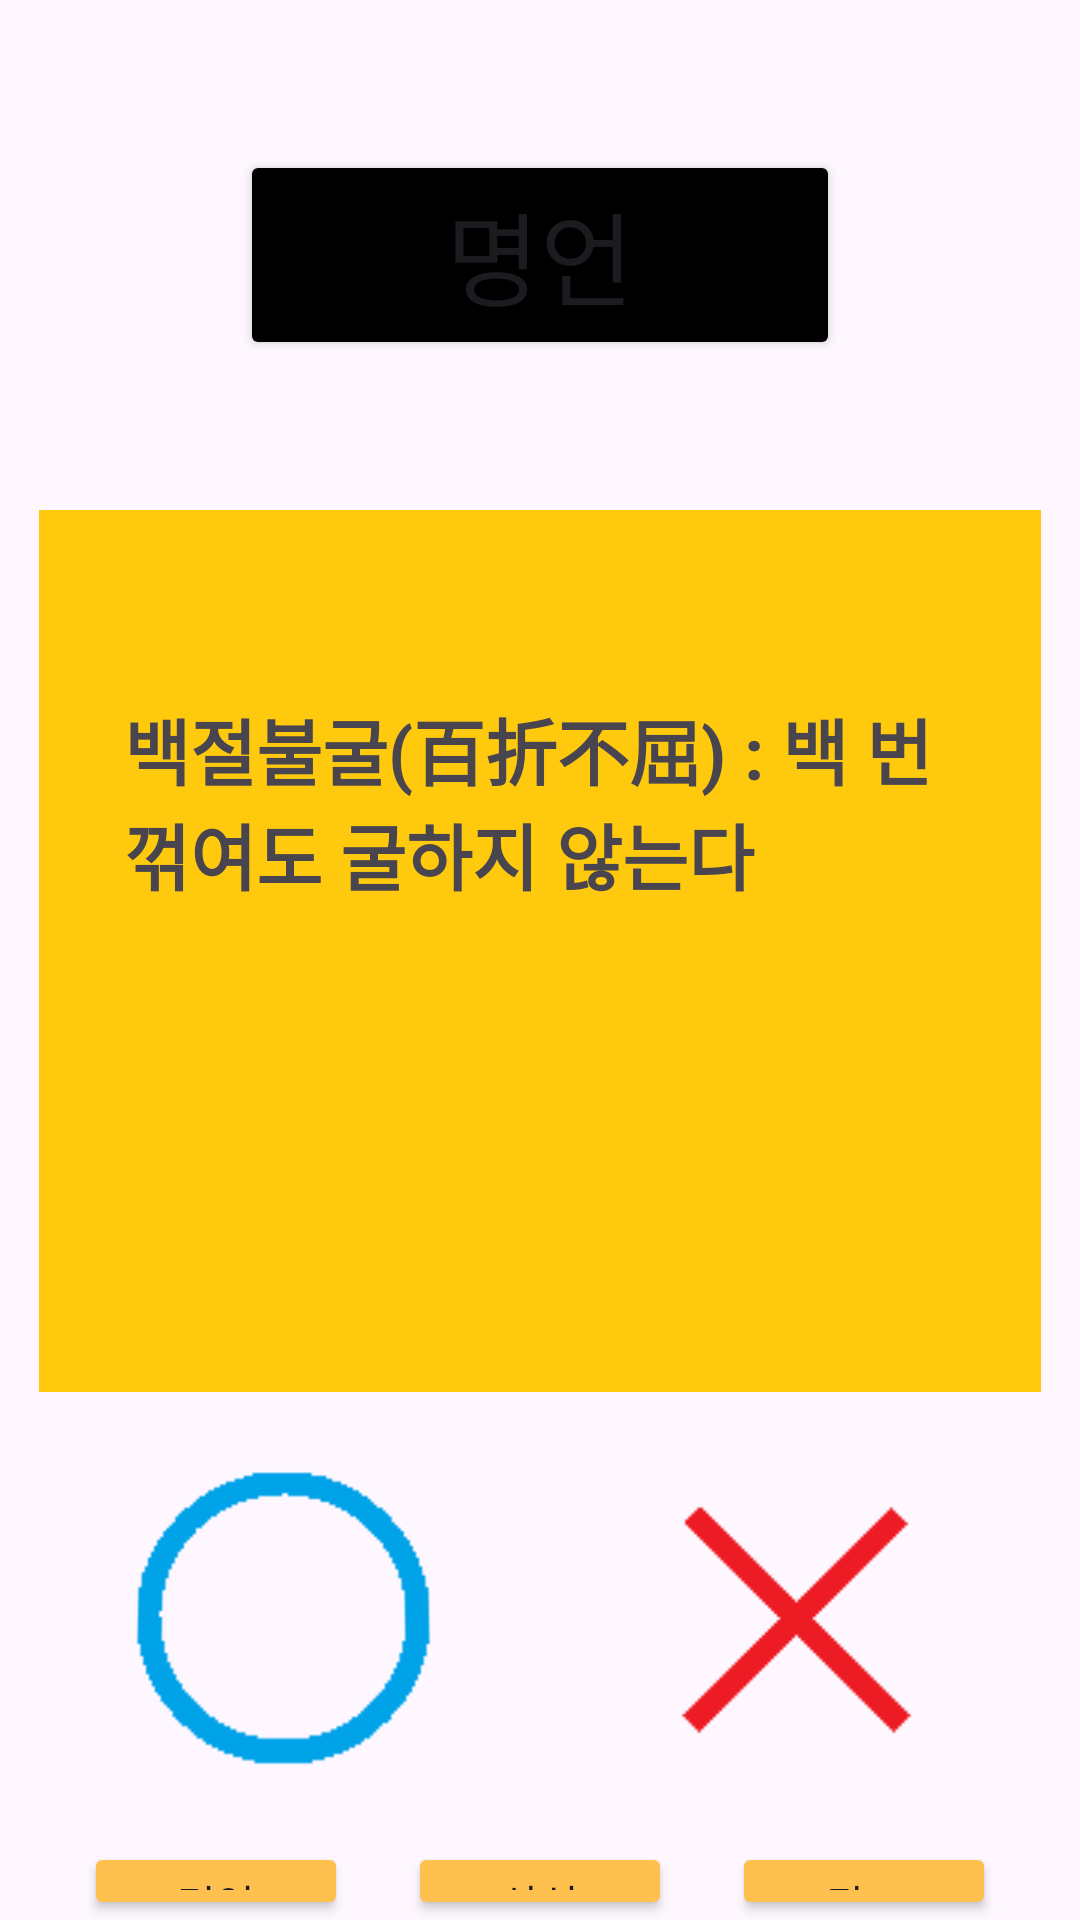

Layout XML and referenced resources for this Android screen:
<!-- AndroidManifest.xml: application theme Theme.DDokDDok -->
<!-- res/layout/quiz_myeong_eon.xml -->
<?xml version="1.0" encoding="utf-8"?>
<androidx.constraintlayout.widget.ConstraintLayout xmlns:android="http://schemas.android.com/apk/res/android"
    xmlns:app="http://schemas.android.com/apk/res-auto"
    xmlns:tools="http://schemas.android.com/tools"
    android:layout_width="match_parent"
    android:layout_height="match_parent">

    <LinearLayout
        android:id="@+id/linearLayout"
        android:layout_width="0dp"
        android:layout_height="0dp"
        android:gravity="center"
        android:orientation="vertical"
        app:layout_constraintBottom_toBottomOf="parent"
        app:layout_constraintEnd_toEndOf="parent"
        app:layout_constraintStart_toStartOf="parent"
        app:layout_constraintTop_toTopOf="parent">

        <Button
            android:id="@+id/button_categori"
            android:layout_width="200dp"
            android:layout_height="70dp"
            android:layout_marginVertical="50dp"
            android:backgroundTint="@color/black"
            android:fontFamily="@font/font"
            android:text="명언"
            android:textAlignment="center"
            android:textSize="34sp" />

        <FrameLayout
            android:layout_width="match_parent"
            android:layout_height="wrap_content">

            <ImageView
                android:id="@+id/imageView"
                android:layout_width="wrap_content"
                android:layout_height="wrap_content"
                android:layout_gravity="center"
                app:srcCompat="@drawable/yellow_square" />

            <TextView
                android:id="@+id/text_quiz"
                android:layout_width="277dp"
                android:layout_height="170dp"
                android:layout_gravity="center"
                android:text="백절불굴(百折不屈) : 백 번 꺾여도 굴하지 않는다"
                android:textSize="24sp"
                android:textStyle="bold" />

        </FrameLayout>

        <LinearLayout
            android:layout_width="match_parent"
            android:layout_height="wrap_content"
            android:layout_marginVertical="15dp"
            android:gravity="center"
            android:orientation="horizontal">

            <ImageButton
                android:id="@+id/button_o"
                android:layout_width="120dp"
                android:layout_height="120dp"
                android:layout_marginHorizontal="25dp"
                android:background="#00FFFFFF"
                android:rotation="180"
                android:rotationX="4"
                android:scaleX="1"
                android:scaleY="1"
                app:srcCompat="@drawable/o" />

            <ImageButton
                android:id="@+id/button_x"
                android:layout_width="120dp"
                android:layout_height="120dp"
                android:layout_marginHorizontal="25dp"
                android:background="#00FFFFFF"
                android:rotationX="4"
                android:scaleX="1"
                android:scaleY="1"
                app:srcCompat="@drawable/x" />
        </LinearLayout>

        <LinearLayout
            android:layout_width="match_parent"
            android:layout_height="match_parent"
            android:gravity="center"
            android:orientation="horizontal">

            <Button
                android:id="@+id/button_myeong_eon2"
                android:layout_width="wrap_content"
                android:layout_height="wrap_content"
                android:layout_marginHorizontal="20dp"
                android:backgroundTint="#FEC150"
                android:fontFamily="@font/font"
                android:text="명언" />

            <Button
                android:id="@+id/button_sangsik2"
                android:layout_width="wrap_content"
                android:layout_height="wrap_content"
                android:backgroundTint="#FEC150"
                android:fontFamily="@font/font"
                android:text="상식" />

            <Button
                android:id="@+id/button_quiz2"
                android:layout_width="wrap_content"
                android:layout_height="wrap_content"
                android:layout_marginHorizontal="20dp"
                android:backgroundTint="#FEC150"
                android:fontFamily="@font/font"
                android:text="퀴즈" />
        </LinearLayout>

    </LinearLayout>

</androidx.constraintlayout.widget.ConstraintLayout>
<!-- resources referenced by this layout -->
<resources>
  <!-- drawable o: png bitmap (drawable, 935 bytes) -->
  <!-- drawable x: png bitmap (drawable, 831 bytes) -->
  <!-- drawable yellow_square: png bitmap (drawable, 1098 bytes) -->
  <style name="Theme.DDokDDok" parent="Base.Theme.DDokDDok" />
  <style name="Base.Theme.DDokDDok" parent="Theme.Material3.DayNight.NoActionBar">
          
          
          <item name="colorPrimary">#FEC150</item>
      </style>
  <!-- not gathered from this repository: default colours our renderer supplied (Android Studio template values) -->
  <color name="black">#FF000000</color>
</resources>
